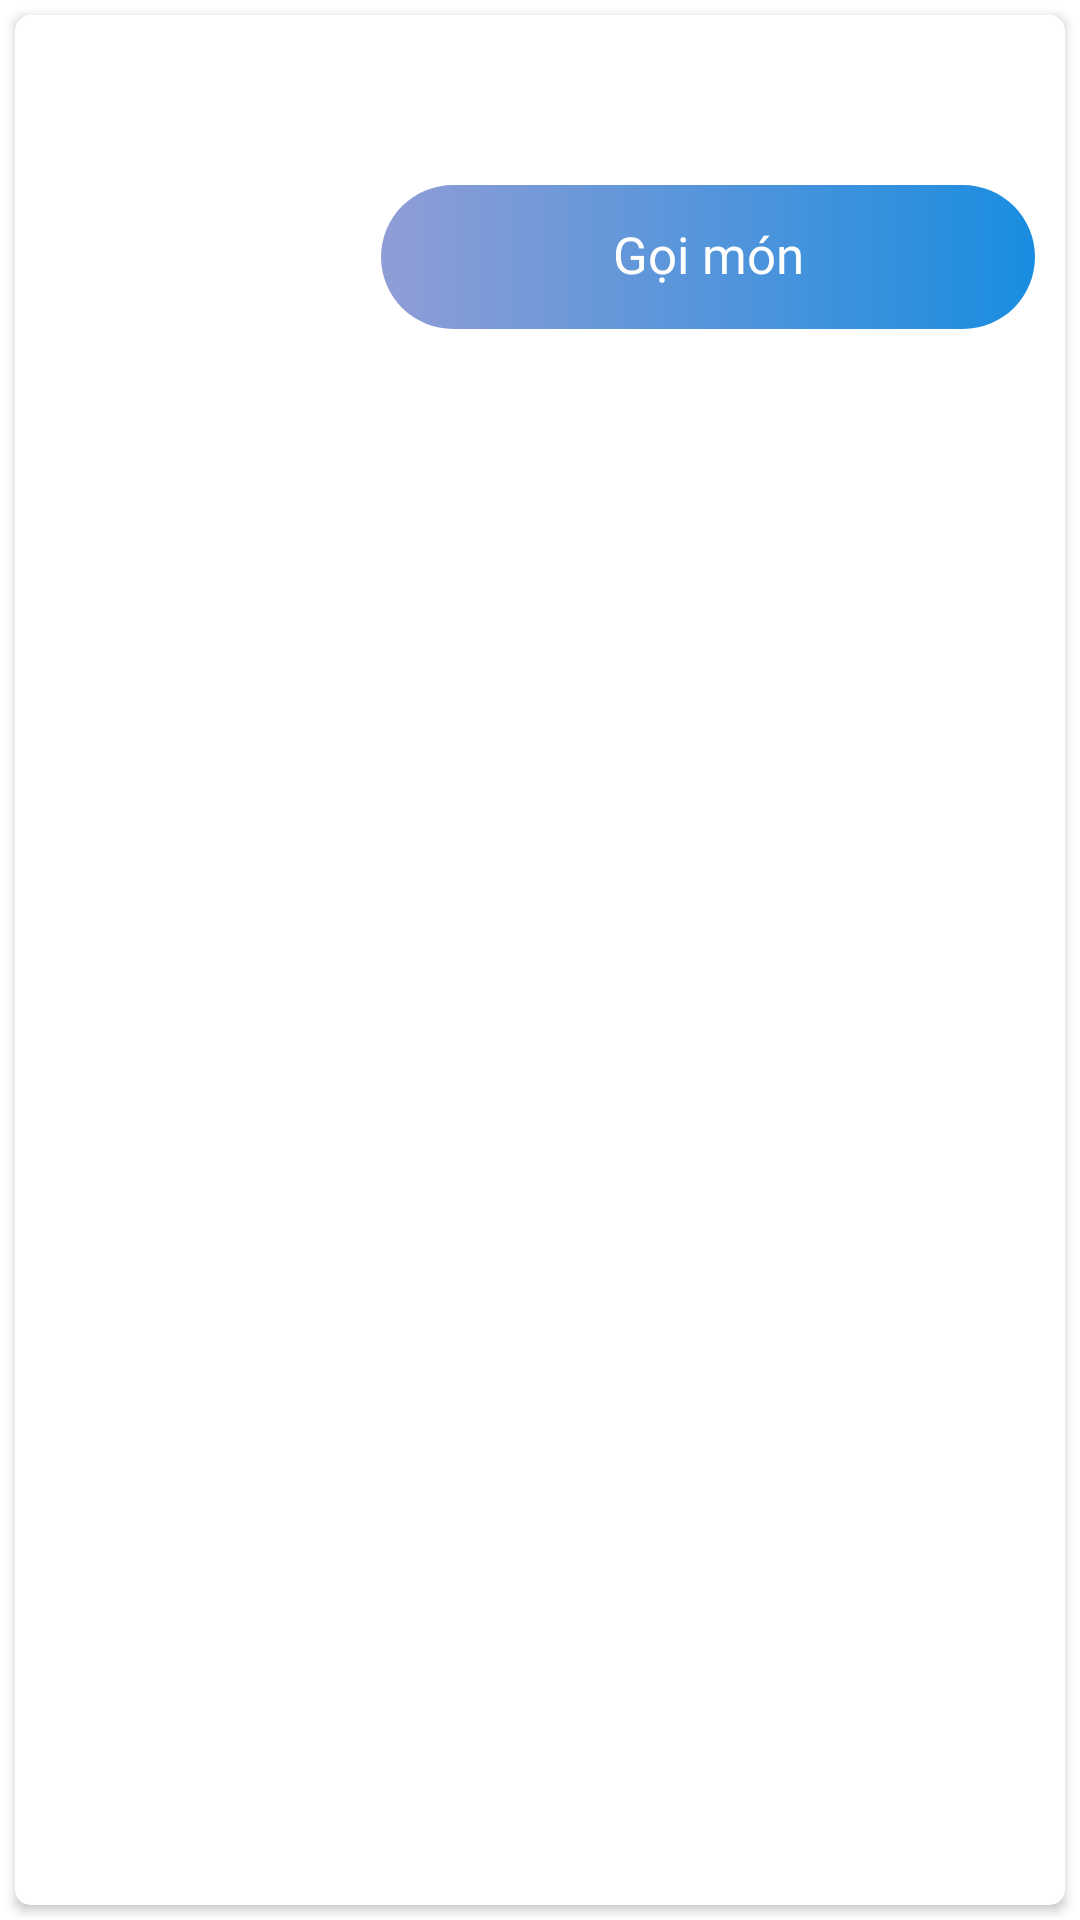

Here is an Android app screen rendered from its layout file. Give the layout XML and the strings, colors and styles it references.
<!-- AndroidManifest.xml: application theme AppTheme -->
<!-- res/layout/layout_item_order_list.xml -->
<?xml version="1.0" encoding="utf-8"?>
<layout xmlns:android="http://schemas.android.com/apk/res/android"
    xmlns:app="http://schemas.android.com/apk/res-auto"
    xmlns:tools="http://schemas.android.com/tools">

    <androidx.constraintlayout.widget.ConstraintLayout
        android:layout_width="match_parent"
        android:layout_height="wrap_content"
        android:padding="@dimen/dp_05">

        <androidx.cardview.widget.CardView
            android:layout_width="match_parent"
            android:layout_height="match_parent"
            android:background="@color/primary8"
            app:cardCornerRadius="@dimen/dp_05">

            <androidx.constraintlayout.widget.ConstraintLayout
                android:layout_width="match_parent"
                android:layout_height="match_parent"
                android:padding="@dimen/dp_10">

                <androidx.appcompat.widget.AppCompatImageView
                    android:id="@+id/img_table"
                    android:layout_width="@dimen/dp_100"
                    android:layout_height="@dimen/dp_100"
                    app:layout_constraintStart_toStartOf="parent"
                    app:layout_constraintTop_toTopOf="parent" />

                <androidx.appcompat.widget.AppCompatTextView
                    android:id="@+id/tv_title"
                    style="@style/AppTheme.TextView.Icon2"
                    android:layout_width="@dimen/dp_00"
                    android:layout_height="wrap_content"
                    android:layout_marginStart="@dimen/dp_12"
                    android:layout_marginEnd="@dimen/dp_12"
                    android:textColor="@color/neutral_purple_1"
                    app:layout_constraintStart_toEndOf="@+id/img_table"
                    app:layout_constraintTop_toTopOf="parent"
                    tools:text="Title" />

                <androidx.appcompat.widget.AppCompatTextView
                    android:id="@+id/tv_status"
                    style="@style/AppTheme.TextView.SmallText2"
                    android:layout_width="@dimen/dp_00"
                    android:layout_height="wrap_content"
                    android:layout_marginStart="@dimen/dp_12"
                    android:layout_marginTop="@dimen/dp_05"
                    android:layout_marginEnd="@dimen/dp_12"
                    android:textColor="@color/neutral_yellow_2"
                    app:layout_constraintStart_toEndOf="@+id/img_table"
                    app:layout_constraintTop_toBottomOf="@+id/tv_title"
                    tools:text="Time" />

                <androidx.appcompat.widget.AppCompatButton
                    android:id="@+id/btn_payment"
                    style="@style/AppTheme.CommonButton.small"
                    android:layout_width="@dimen/dp_00"
                    android:layout_height="wrap_content"
                    android:layout_marginTop="@dimen/dp_05"
                    android:layout_marginEnd="@dimen/dp_05"
                    android:background="@drawable/bg_bottom_edit"
                    android:text="@string/button_payment"
                    app:layout_constraintHorizontal_weight="1"
                    app:layout_constraintStart_toStartOf="@+id/tv_status"
                    app:layout_constraintTop_toBottomOf="@+id/tv_status" />

                <androidx.appcompat.widget.AppCompatButton
                    android:id="@+id/btn_move_table"
                    style="@style/AppTheme.CommonButton.small"
                    android:layout_width="@dimen/dp_00"
                    android:layout_height="wrap_content"
                    android:layout_marginStart="@dimen/dp_05"
                    android:layout_marginTop="@dimen/dp_05"
                    android:background="@drawable/bg_bottom_edit"
                    android:text="@string/move_table"
                    app:layout_constraintEnd_toEndOf="parent"
                    app:layout_constraintHorizontal_weight="1"
                    app:layout_constraintStart_toEndOf="@+id/btn_payment"
                    app:layout_constraintTop_toBottomOf="@+id/tv_status" />

                <androidx.appcompat.widget.AppCompatButton
                    android:id="@+id/btn_order"
                    style="@style/AppTheme.CommonButton"
                    android:layout_width="@dimen/dp_00"
                    android:layout_height="wrap_content"
                    android:layout_marginTop="@dimen/dp_05"
                    android:background="@drawable/bg_bottom_edit"
                    android:text="@string/button_add_food"
                    app:layout_constraintHorizontal_weight="1"
                    app:layout_constraintEnd_toEndOf="parent"
                    app:layout_constraintStart_toStartOf="@+id/tv_status"
                    app:layout_constraintTop_toBottomOf="@+id/btn_payment" />

                <androidx.constraintlayout.widget.Group
                    android:id="@+id/group_manager"
                    android:layout_width="wrap_content"
                    android:layout_height="wrap_content"
                    android:visibility="gone"
                    app:constraint_referenced_ids="btn_payment, btn_move_table, btn_payment" />

            </androidx.constraintlayout.widget.ConstraintLayout>

        </androidx.cardview.widget.CardView>

    </androidx.constraintlayout.widget.ConstraintLayout>
</layout>
<!-- resources referenced by this layout -->
<resources>
  <color name="neutral_purple_1">#3E4355</color>
  <color name="neutral_yellow_2">#727272</color>
  <color name="primary8">#FFFFFF</color>
  <dimen name="dp_00">0dp</dimen>
  <dimen name="dp_05">5dp</dimen>
  <dimen name="dp_10">10dp</dimen>
  <dimen name="dp_100">100dp</dimen>
  <dimen name="dp_12">12dp</dimen>
  <string name="button_add_food">Gọi món</string>
  <string name="button_payment">Thanh toán</string>
  <string name="move_table">Chuyển Bàn</string>
  <style name="AppTheme.TextView.Icon2">
          <item name="android:fontFamily">@font/roboto</item>
          <item name="android:textSize">@dimen/sp_15</item>
      </style>
  <style name="AppTheme.TextView.SmallText2">
          <item name="android:fontFamily">@font/roboto</item>
          <item name="android:textSize">@dimen/sp_12</item>
      </style>
  <!-- drawable bg_bottom_continue_disable (drawable) -->
  <?xml version="1.0" encoding="utf-8"?>
  <shape xmlns:android="http://schemas.android.com/apk/res/android"
      android:shape="rectangle">
      <solid android:color="@color/neutral_yellow_5" />
      <corners android:radius="@dimen/dp_40" />
  </shape>
  <dimen name="min_button_width">100dp</dimen>
  <dimen name="sp_17">17sp</dimen>
  <dimen name="textView_button_shape_lice_spacing">6sp</dimen>
  <dimen name="dp_08">8dp</dimen>
  <dimen name="button_large_height">48dp</dimen>
  <dimen name="button_small_height">40dp</dimen>
  <dimen name="textView_button_2">12sp</dimen>
  <dimen name="sp_15">15sp</dimen>
  <dimen name="sp_12">12sp</dimen>
  <color name="colorPrimary">#3781F1</color>
  <color name="colorPrimaryDark">#133370</color>
  <color name="colorAccent">#01989A</color>
  <style name="DialogFragmentStyle" parent="ThemeOverlay.AppCompat.Dialog">
          <item name="android:windowMinWidthMajor">95%</item>
          <item name="android:windowMinWidthMinor">95%</item>
      </style>
  <color name="neutral1">#BEC1D0</color>
  <dimen name="sp_14">14sp</dimen>
  <style name="AppTheme.TextView">
          <item name="android:includeFontPadding">true</item>&gt;
          <item name="android:textSize">?attr/text_size_default</item>
          <item name="android:textColor">?attr/text_color_main</item>
          <item name="android:lineSpacingMultiplier">1.2</item>
      </style>
  <style name="editTextStyleDefault" parent="@style/Widget.AppCompat.EditText">
          
          
          
          <item name="android:textColor">@color/colorAccent</item>
          <item name="android:textColorHint">@color/neutral4</item>
      </style>
  <style name="AlertDialogButton" parent="@style/Widget.AppCompat.Button.ButtonBar.AlertDialog">
          <item name="android:textColor">?attr/colorControlNormal</item>
      </style>
  <style name="AppTheme.Toolbar" parent="Widget.MaterialComponents.Toolbar">
          <item name="titleTextAppearance">@style/AppTheme.TextView.Title1</item>
          <item name="titleTextColor">@color/primary2</item>
      </style>
  <!-- drawable list_divider (drawable) -->
  <?xml version="1.0" encoding="utf-8"?>
  <shape xmlns:android="http://schemas.android.com/apk/res/android" android:shape="rectangle">
      <solid android:color="@color/line_divider_color"/>
      <size android:height="1dp"/>
  
  </shape>
  <dimen name="dp_40">40dp</dimen>
  <color name="primary19">#198DE0</color>
  <color name="semantic_violet_2">#909DD6</color>
  <color name="neutral_yellow_5">#B9C1C6</color>
  <color name="neutral4">#B9C1C6</color>
  <style name="AppTheme.TextView.Title1">
          <item name="android:fontFamily">@font/roboto_bold</item>
          <item name="android:textSize">@dimen/sp_19</item>
      </style>
  <color name="primary2">#0B3A80</color>
  <color name="line_divider_color">@color/neutral5</color>
  <dimen name="dp_24">24dp</dimen>
  <color name="primary4">#065BAA</color>
  <color name="primary18">#118F57</color>
  <dimen name="sp_19">19sp</dimen>
  <color name="neutral5">#DDE6EC</color>
</resources>
